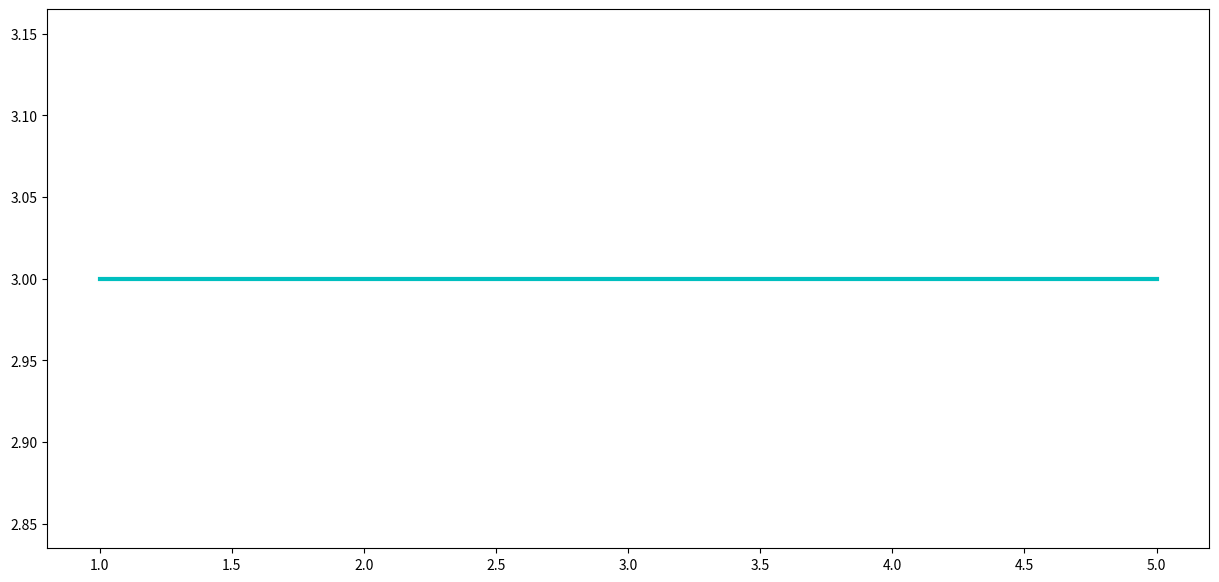

This figure's Python source: (Note: this script raises an exception after producing the figure.)
from matplotlib.pyplot import *

color = ["c", "k", "r", "k", "b"]

#color = ["b", "r", "g", ""]
figure(figsize=(15, 7))
plot([1,3,4,5], [3,3,3,3], label="mean - SD", color=color[0], linewidth=3)
hold("on")
#errorbar([1], [3], yerr=[[2], [3]], fmt="o", label=r"Experiment mean $\pm 95\%$ C.I.", color="b")
plot([1,3,4,5], [3,3,3,3], label="Original", color=color[1], linewidth=3)
plot([1,3,4,5], [3,3,3,3], label="mean + SD", color=color[2], linewidth=3)
#plot([1,3,4,5], [3,3,3,3], label="mean + 2SD") #, color=color[3])
#plot([1,3,4,5], [3,3,3,3], label="10M P2-P1") #, color=color[4])
legend(bbox_to_anchor=(0., 1.02, 1., .102), loc=3, ncol=6, mode="expand",
        borderaxespad=0., fontsize="xx-large")
#show()
savefig("legend.eps")
